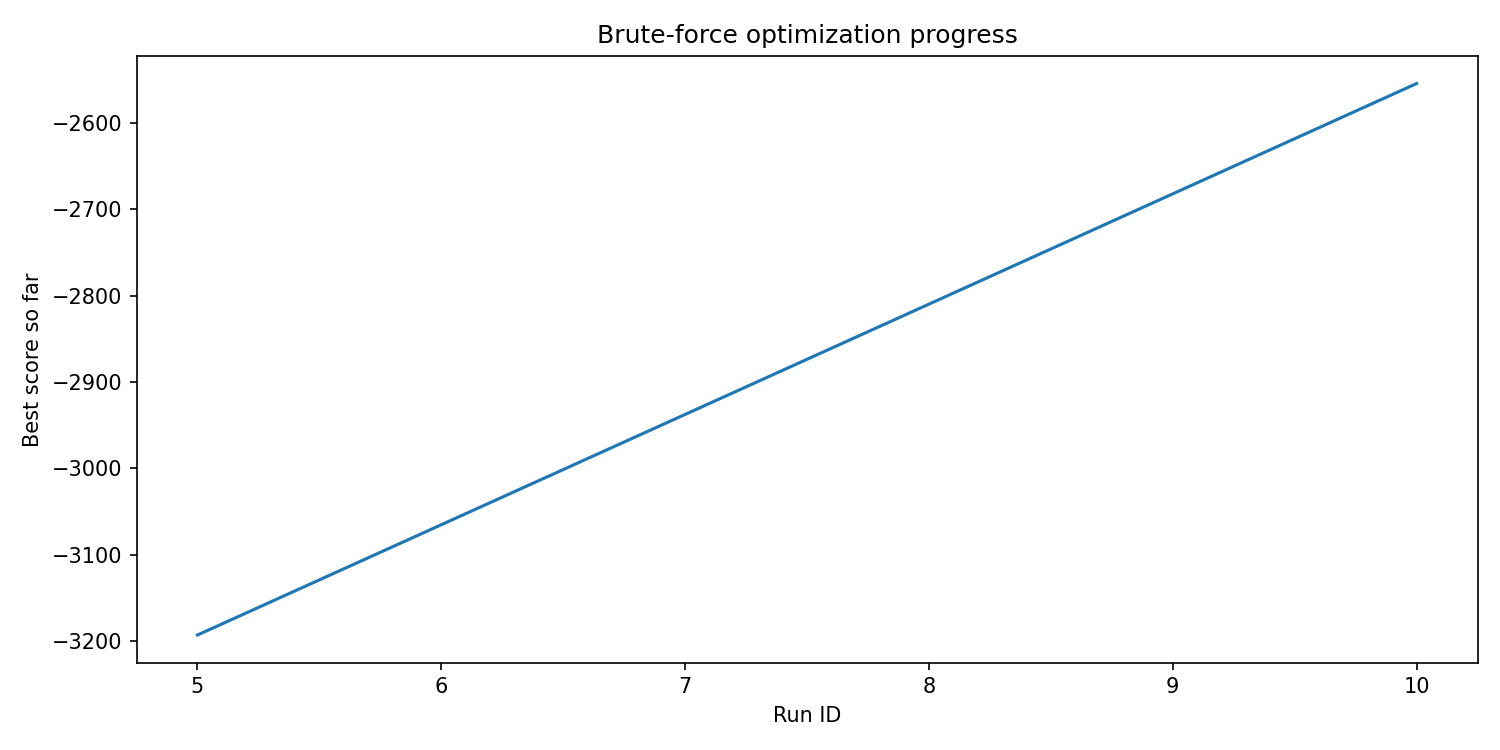

Source data for this figure (header and first rows):
run_id, best_score, elapsed_seconds
5, -3193, 0.2335
10, -2554, 0.4216
